3-way image classification set "imagenes" from GitHub (jdramirez/UCO_ML_AI); label vocabulary: descuento, personas, product.

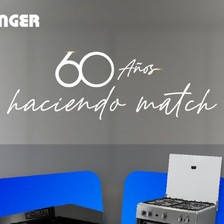
Label: product

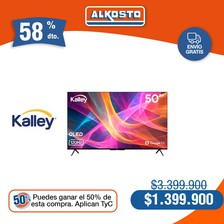
Label: descuento

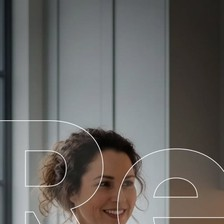
Label: personas

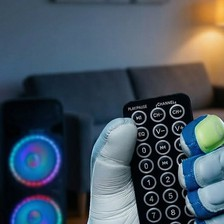
Label: product

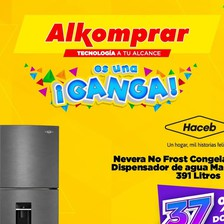
Label: descuento

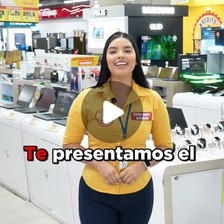
Label: personas
